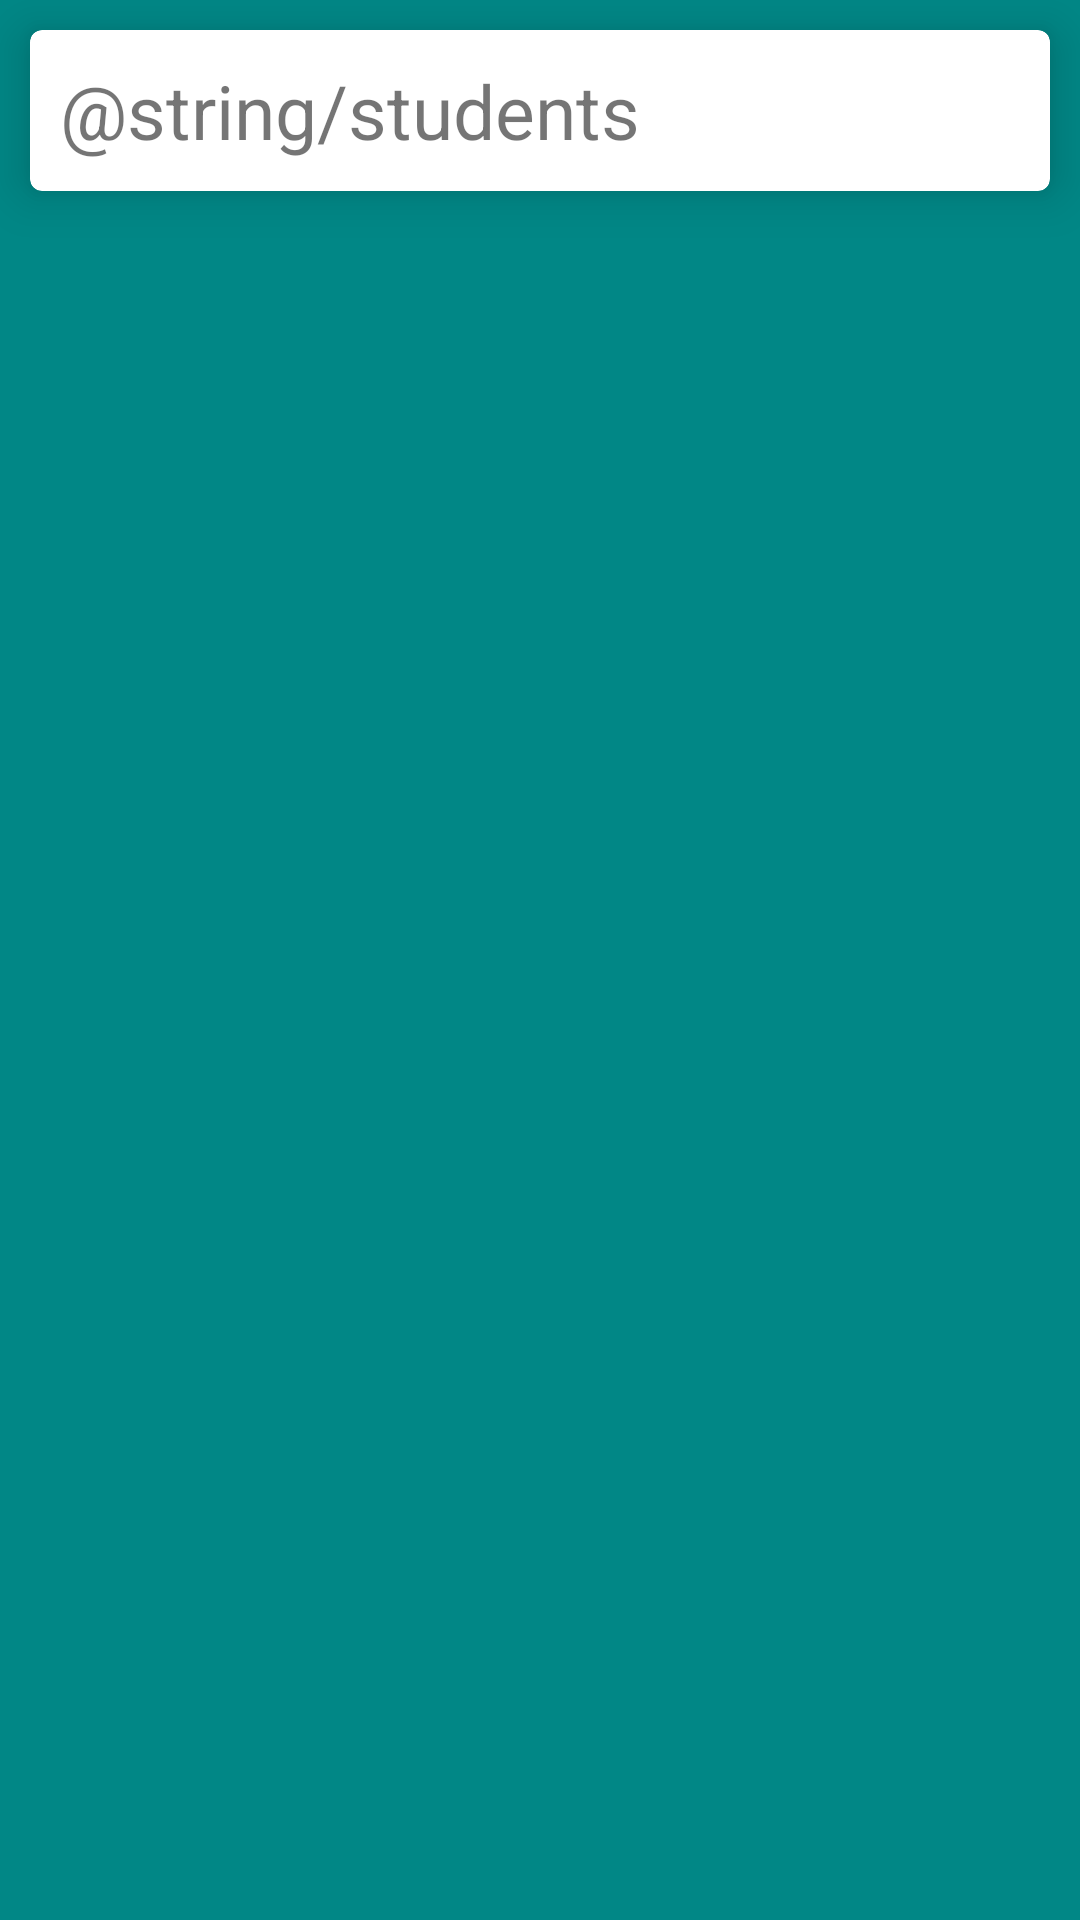

Here is an Android app screen rendered from its layout file. Give the layout XML and the strings, colors and styles it references.
<!-- AndroidManifest.xml: application theme Theme.QuizzA -->
<!-- res/layout/fragment_student_list.xml -->
<?xml version="1.0" encoding="utf-8"?>
<FrameLayout xmlns:android="http://schemas.android.com/apk/res/android"
xmlns:tools="http://schemas.android.com/tools"
android:layout_width="match_parent"
android:layout_height="match_parent"
xmlns:app="http://schemas.android.com/apk/res-auto"
tools:context=".ViewAnswersFragment"
android:background="@color/teal_700">
<RelativeLayout
    android:layout_width="match_parent"
    android:layout_height="match_parent">
    <Button
        android:layout_width="wrap_content"
        android:layout_height="wrap_content"
        android:id="@+id/bt_studentListBack"
        android:layout_alignParentBottom="true"
        android:layout_margin="10dp"
        android:text="@string/whiteboardBack"
        android:visibility="invisible">
    </Button>
    <com.google.android.material.card.MaterialCardView
        android:layout_width="match_parent"
        android:layout_height="wrap_content"
        android:layout_margin="10dp"
        style="@style/Widget.MaterialComponents.CardView"
        android:padding="30dp"
        app:cardElevation="10dp"
        android:id="@+id/eventTitleAnswersHeader">
        <RelativeLayout
            android:layout_width="match_parent"
            android:layout_height="match_parent"
            android:padding="10dp">
            <com.google.android.material.textview.MaterialTextView
                android:layout_width="wrap_content"
                android:layout_height="wrap_content"
                android:text="@string/students"
                android:textSize="25sp"
                android:id="@+id/tv_studentsList"
                android:layout_alignParentLeft="true"/>
        </RelativeLayout>

    </com.google.android.material.card.MaterialCardView>
    <androidx.recyclerview.widget.RecyclerView
        android:layout_width="match_parent"
        android:layout_height="wrap_content"
        android:layout_below="@id/eventTitleAnswersHeader"
        android:layout_margin="5dp"
        android:id="@+id/studentListView"/>
</RelativeLayout>

</FrameLayout>
<!-- resources referenced by this layout -->
<resources>
  <color name="teal_700">#FF018786</color>
  <string name="students">学生</string>
  <string name="whiteboardBack">返回</string>
  <style name="Theme.QuizzA" parent="Theme.MaterialComponents.DayNight.NoActionBar">
          
          <item name="colorPrimary">@color/buttonColor</item>
          <item name="colorPrimaryVariant">@color/purple_700</item>
          <item name="colorOnPrimary">@color/white</item>
          
          <item name="colorSecondary">@color/teal_200</item>
          <item name="colorSecondaryVariant">@color/teal_700</item>
          <item name="colorOnSecondary">@color/black</item>
          
          <item name="android:statusBarColor" tools:targetApi="l">?attr/colorPrimaryVariant</item>
          
      </style>
  <color name="buttonColor">#202020</color>
  <color name="purple_700">#FF3700B3</color>
  <color name="white">#FFFFFFFF</color>
  <color name="teal_200">#FF03DAC5</color>
  <color name="black">#FF000000</color>
</resources>
